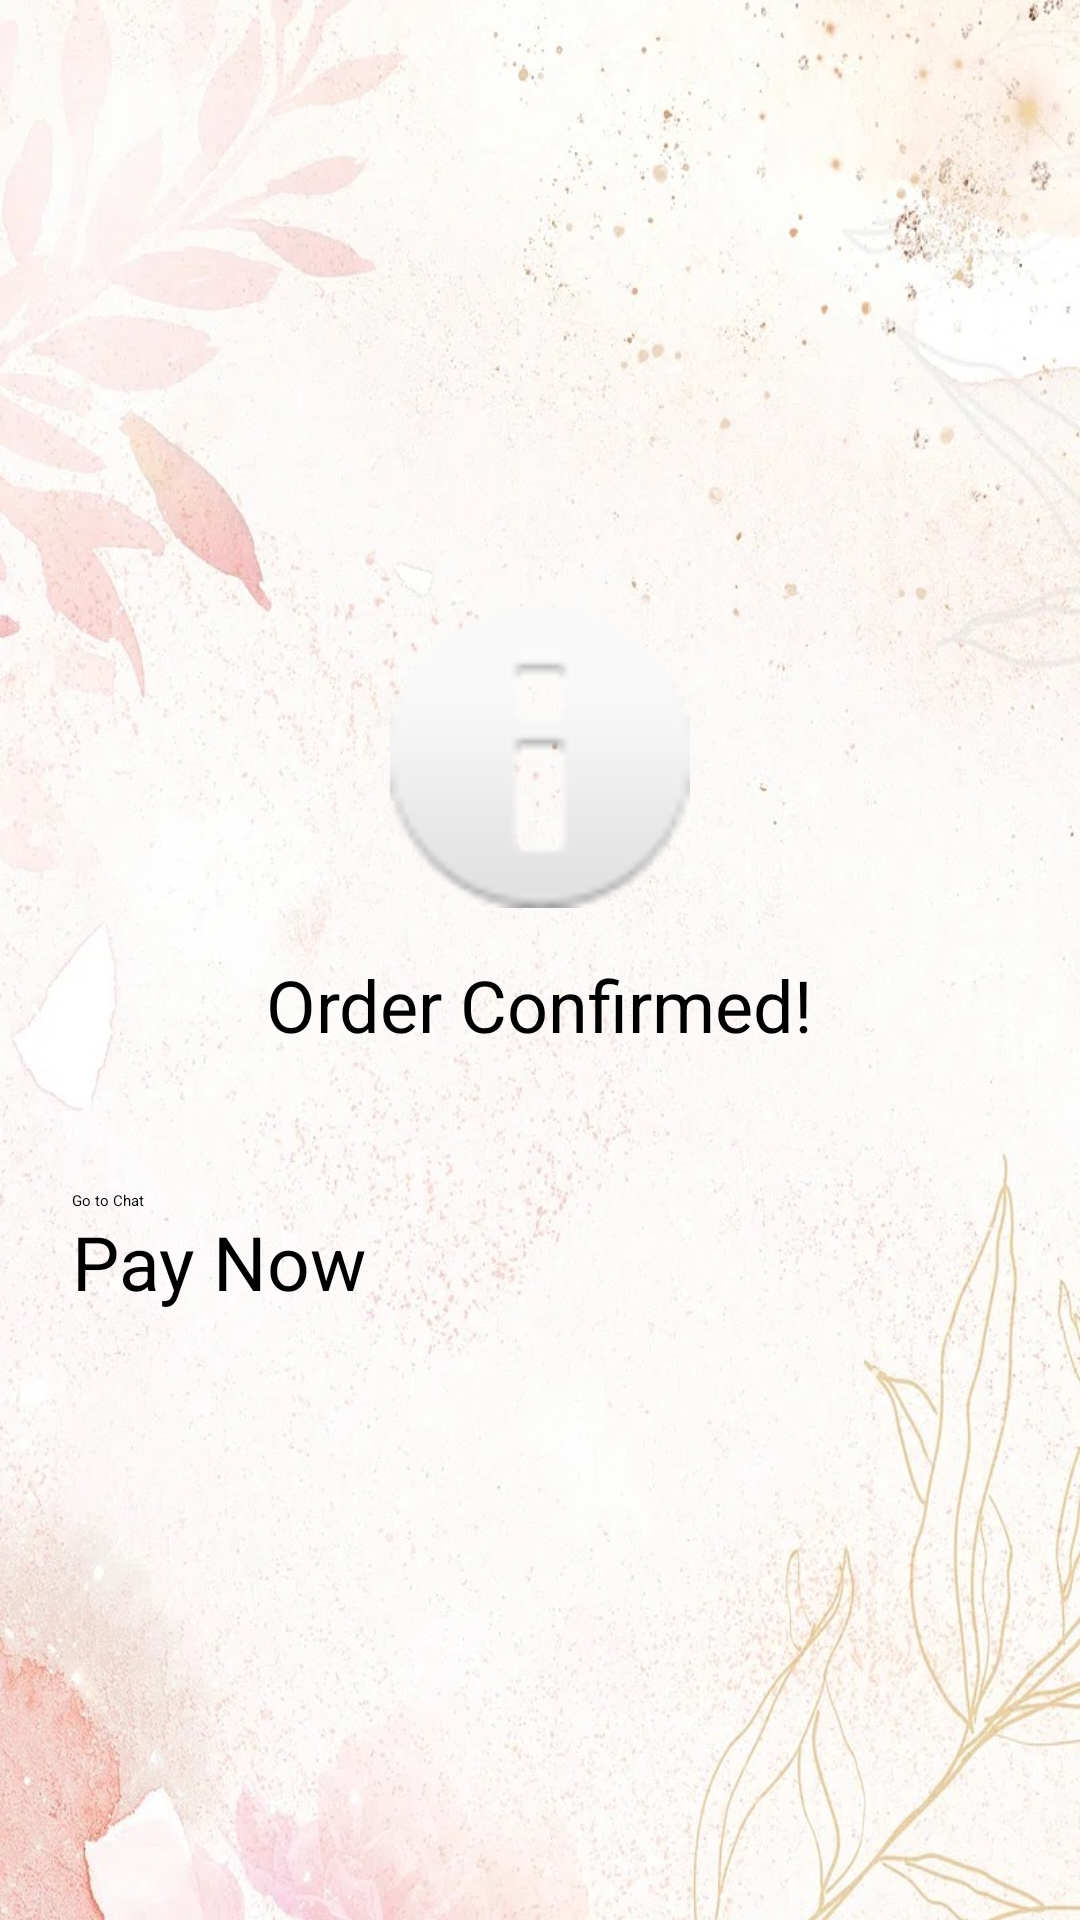

The Android layout XML behind this screen, and the referenced resources:
<!-- AndroidManifest.xml: application theme Theme.Cardify -->
<!-- res/layout/activity_order_confirmation.xml -->
<LinearLayout xmlns:android="http://schemas.android.com/apk/res/android"
    android:layout_width="match_parent"
    android:layout_height="match_parent"
    android:orientation="vertical"
    android:padding="24dp"
    android:background="@drawable/cardifybackground"
    android:gravity="center">

    <ImageView
        android:layout_width="100dp"
        android:layout_height="100dp"
    android:src="@android:drawable/ic_dialog_info" /> 

    <TextView
        android:layout_width="wrap_content"
        android:layout_height="wrap_content"
        android:text="Order Confirmed!"
        android:textSize="24sp"
        android:layout_marginTop="16dp"/>

    <TextView
        android:id="@+id/tvConfirmationDetails"
        android:layout_width="match_parent"
        android:layout_height="wrap_content"
        android:layout_marginTop="24dp"
        android:lineSpacingExtra="8dp"
        android:textSize="16sp"/>











    <Button
        android:id="@+id/btnChat"
        android:layout_width="match_parent"
        android:layout_height="wrap_content"
        android:text="Go to Chat"
        android:backgroundTint="@color/pink"
        android:textColor="@android:color/black"/>
    <Button
        android:id="@+id/btnPayment"
        android:layout_width="match_parent"
        android:layout_height="wrap_content"
        android:text="Pay Now"
        android:textSize="25dp"
        android:textColor="@color/black"
        android:backgroundTint="@color/pink" />
</LinearLayout>
<!-- resources referenced by this layout -->
<resources>
  <color name="black">#FF000000</color>
  <color name="pink">#EDBFCF</color>
  <!-- drawable cardifybackground: jpg bitmap (drawable, 176111 bytes) -->
  <style name="Theme.Cardify" parent="Base.Theme.Cardify">
          
          <item name="android:navigationBarColor">@android:color/transparent</item>
          <item name="android:statusBarColor">@android:color/transparent</item>
          <item name="android:windowLightStatusBar">?attr/isLightTheme</item>
      </style>
</resources>
